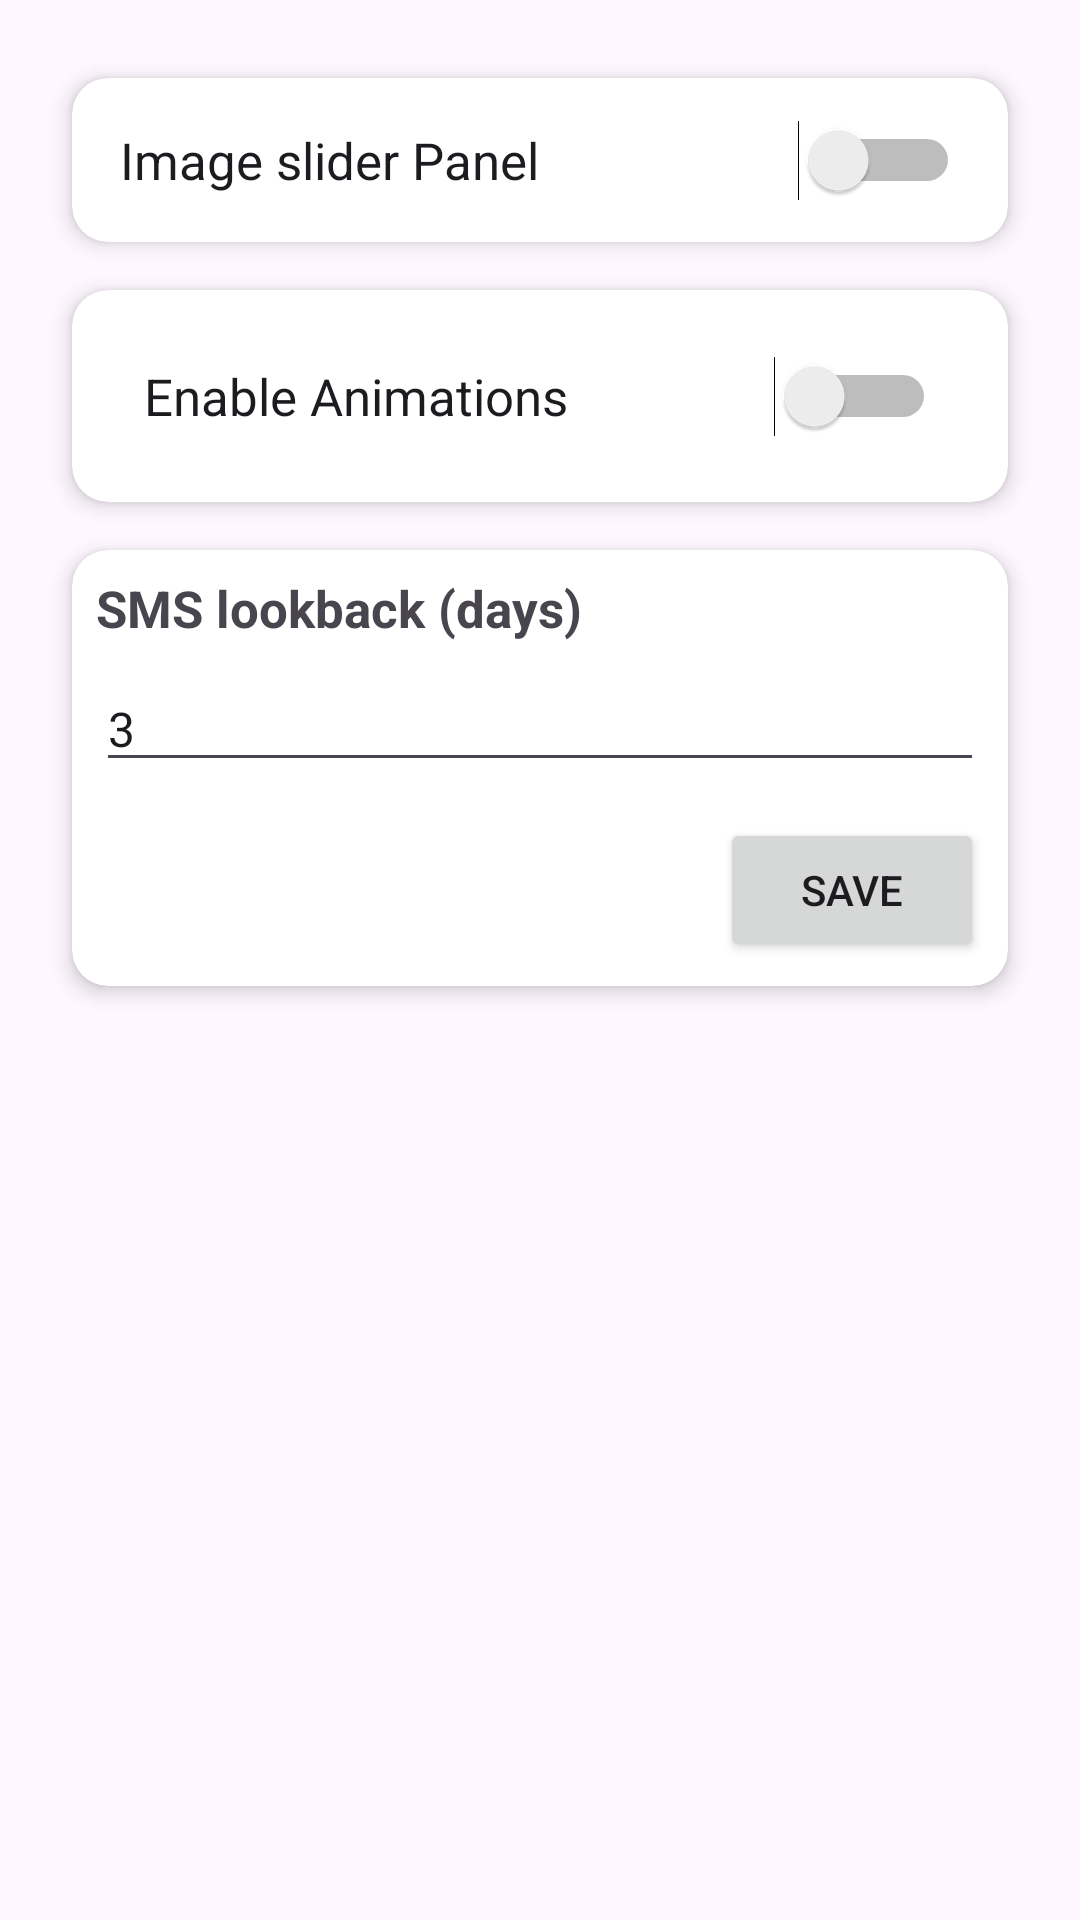

Layout XML and referenced resources for this Android screen:
<!-- AndroidManifest.xml: application theme Theme.ExpenseUtility -->
<!-- res/layout/activity_settings.xml -->
<?xml version="1.0" encoding="utf-8"?>
<LinearLayout xmlns:android="http://schemas.android.com/apk/res/android"
    xmlns:app="http://schemas.android.com/apk/res-auto"
    android:layout_width="match_parent"
    android:layout_height="match_parent"
    android:orientation="vertical"
    android:padding="16dp">

    
    <androidx.cardview.widget.CardView
        android:id="@+id/imageSwitcherLayout"
        android:layout_width="match_parent"
        android:layout_height="wrap_content"
        android:layout_marginHorizontal="8dp"
        android:layout_marginTop="10dp"
        android:orientation="vertical"
        app:cardCornerRadius="12dp"
        app:cardElevation="4dp"
        app:layout_constraintEnd_toEndOf="parent"
        app:layout_constraintStart_toStartOf="parent"
        app:layout_constraintTop_toTopOf="parent">


        
        <Switch
            android:id="@+id/switchImageSlider"
            android:layout_width="match_parent"
            android:layout_height="wrap_content"
            android:layout_margin="8dp"
            android:padding="8dp"
            android:text="Image slider Panel"
            android:textSize="17sp" />

    </androidx.cardview.widget.CardView>

    
    <androidx.cardview.widget.CardView
        android:layout_width="match_parent"
        android:layout_height="wrap_content"
        android:layout_marginHorizontal="8dp"
        android:layout_marginTop="16dp"
        app:cardCornerRadius="12dp"
        app:cardElevation="4dp">

        <LinearLayout
            android:layout_width="match_parent"
            android:layout_height="wrap_content"
            android:orientation="vertical"
            android:padding="8dp">

            <Switch
                android:id="@+id/switchAnimations"
                android:layout_width="match_parent"
                android:layout_height="wrap_content"
                android:layout_margin="8dp"
                android:padding="8dp"
                android:text="Enable Animations"
                android:textSize="17sp" />

        </LinearLayout>
    </androidx.cardview.widget.CardView>

    
    <androidx.cardview.widget.CardView
        android:layout_width="match_parent"
        android:layout_height="wrap_content"
        android:layout_marginHorizontal="8dp"
        android:layout_marginTop="16dp"
        app:cardCornerRadius="12dp"
        app:cardElevation="4dp">

        <LinearLayout
            android:layout_width="match_parent"
            android:layout_height="wrap_content"
            android:orientation="vertical"
            android:padding="8dp">

            <TextView
                android:id="@+id/tvSmsLookbackLabel"
                android:layout_width="wrap_content"
                android:layout_height="wrap_content"
                android:text="SMS lookback (days)"
                android:textSize="17sp"
                android:textStyle="bold" />

            <EditText
                android:id="@+id/etSmsLookbackDays"
                android:layout_width="match_parent"
                android:layout_height="wrap_content"
                android:layout_marginTop="8dp"
                android:hint="Enter number of days"
                android:inputType="number"
                android:maxLines="1"
                android:text="3"
                android:textSize="16sp" />

            <Button
                android:id="@+id/btnSaveSmsLookbackDays"
                android:layout_width="wrap_content"
                android:layout_height="wrap_content"
                android:layout_marginTop="12dp"
                android:layout_gravity="end"
                android:text="Save" />

        </LinearLayout>
    </androidx.cardview.widget.CardView>

</LinearLayout>
<!-- resources referenced by this layout -->
<resources>
  <style name="Theme.ExpenseUtility" parent="Base.Theme.ExpenseUtility" />
  <style name="Base.Theme.ExpenseUtility" parent="Theme.Material3.DayNight.NoActionBar">
          
          
  
          <item name="colorPrimary">@color/purple_500</item>
          <item name="colorPrimaryVariant">@color/purple_700</item>
          <item name="colorOnPrimary">@color/black</item>
          
          <item name="colorSecondary">@color/teal_200</item>
          <item name="colorSecondaryVariant">@color/teal_700</item>
          <item name="colorOnSecondary">@color/black</item>
          
          <item name="android:statusBarColor" tools:targetApi="l">?attr/colorPrimaryVariant</item>
  
  
      </style>
  <color name="purple_500">#EEB300</color>
  <color name="purple_700">#B37100</color>
  <color name="black">#FF000000</color>
  <color name="teal_200">#6FDA03</color>
  <color name="teal_700">#0E8701</color>
</resources>
